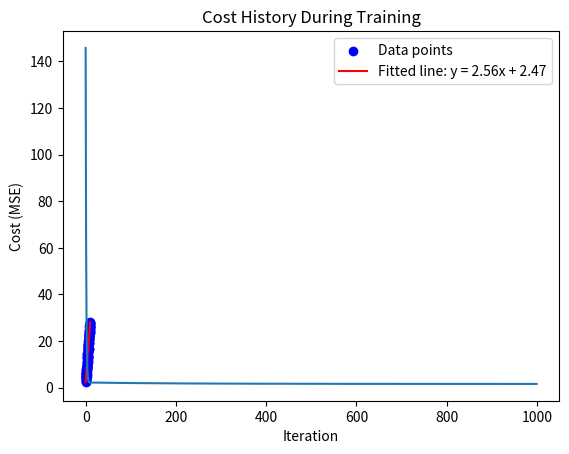

Here is the Python script that generated this plot:
import numpy as np
import matplotlib.pyplot as plt

class LinearRegression:
    def __init__(self, learning_rate=0.01, n_iterations=1000):
        """Initialize the model with hyperparameters."""
        self.learning_rate = learning_rate
        self.n_iterations = n_iterations
        self.weights = None  # Slope (coefficient)
        self.bias = None     # Intercept
        self.cost_history = []

    def fit(self, X, y):
        """Train the model to calculate slope (w) and intercept (b)."""
        m = len(X)  # Number of data points
        
        # Initialize slope (w) and intercept (b) to 0
        self.weights = 0
        self.bias = 0
        
        print(f"Initial slope (w): {self.weights}, Initial intercept (b): {self.bias}")
        
        # Gradient descent loop
        for iteration in range(self.n_iterations):
            # Step 1: Compute predictions
            y_pred = self.weights * X + self.bias
            
            # Step 2: Compute gradients
            # Gradient for slope (w): How much the error changes with w
            dw = (1/m) * np.sum((y_pred - y) * X)
            # Gradient for intercept (b): How much the error changes with b
            db = (1/m) * np.sum(y_pred - y)
            
            # Step 3: Update slope and intercept
            self.weights -= self.learning_rate * dw
            self.bias -= self.learning_rate * db
            
            # Step 4: Compute cost (MSE) to monitor progress
            cost = (1/(2*m)) * np.sum((y_pred - y) ** 2)
            self.cost_history.append(cost)
            
            # Print progress every 100 iterations
            if iteration % 100 == 0:
                print(f"Iteration {iteration}: Slope (w) = {self.weights:.4f}, "
                      f"Intercept (b) = {self.bias:.4f}, Cost = {cost:.4f}")
        
        print(f"Final slope (w): {self.weights:.4f}, Final intercept (b): {self.bias:.4f}")
        return self
    
    def predict(self, X):
        """Predict y using the learned slope and intercept."""
        return self.weights * X + self.bias

# Test with synthetic data (no pre-assumed equation)
if __name__ == "__main__":
    # Generate synthetic data (X and y with a rough linear relationship)
    np.random.seed(42)
    X = np.linspace(0, 10, 100)  # 100 points from 0 to 10
    y = 2.5 * X + 3 + np.random.normal(0, 2, 100)  # Rough linear trend + noise
    
    # Train the model
    model = LinearRegression(learning_rate=0.01, n_iterations=1000)
    model.fit(X, y)
    
    # Make predictions
    y_pred = model.predict(X)
    
    # Visualize the results
    plt.scatter(X, y, color='blue', label='Data points')
    plt.plot(X, y_pred, color='red', label=f'Fitted line: y = {model.weights:.2f}x + {model.bias:.2f}')
    plt.xlabel('X')
    plt.ylabel('y')
    plt.legend()
    plt.title('Linear Regression: Learning Slope and Intercept')
    plt.show()
    
    # Plot cost history
    plt.plot(model.cost_history)
    plt.xlabel('Iteration')
    plt.ylabel('Cost (MSE)')
    plt.title('Cost History During Training')
    plt.show()